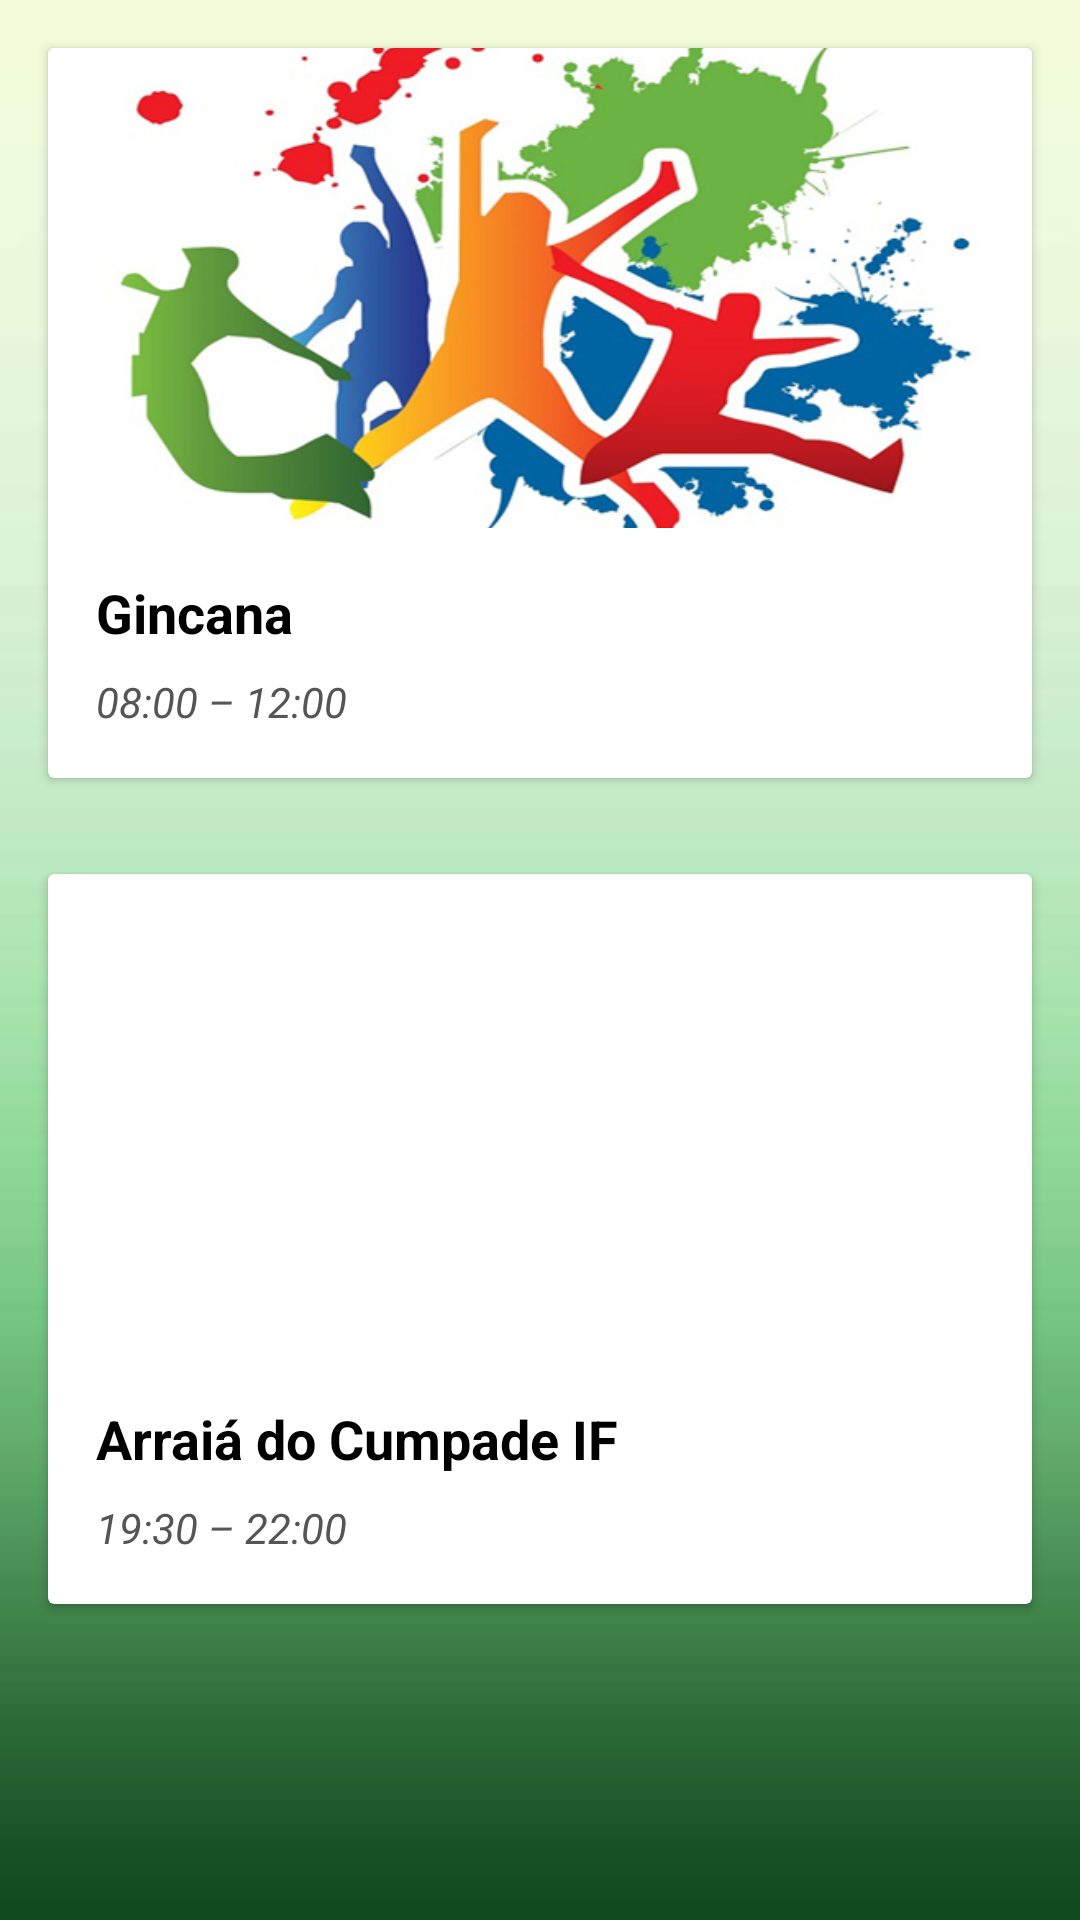

The Android layout XML behind this screen, and the referenced resources:
<!-- AndroidManifest.xml: application theme AppTheme -->
<!-- res/layout/activity_programa0606.xml -->
<?xml version="1.0" encoding="utf-8"?>
<ScrollView xmlns:android="http://schemas.android.com/apk/res/android"
    android:id="@+id/ScrollView01"
    android:layout_width="match_parent"
    android:layout_height="match_parent"
    android:fillViewport="true"
    android:scrollbars="none" >

    <LinearLayout android:layout_width="match_parent"
        android:layout_height="match_parent">


<RelativeLayout xmlns:android="http://schemas.android.com/apk/res/android"
    xmlns:app="http://schemas.android.com/apk/res-auto"
    xmlns:tools="http://schemas.android.com/tools"
    android:layout_width="match_parent"
    android:layout_height="match_parent"
    android:background="@drawable/fundo_app"
    tools:context="com.marcelomonier.iisemanademeioambiente.Programa0606Activity">


    <android.support.v7.widget.CardView
        android:layout_width="match_parent"
        android:layout_height="wrap_content"
        android:id="@+id/gincana"
        android:layout_margin="16dp">
        <LinearLayout
            android:layout_width="match_parent"
            android:layout_height="wrap_content"
            android:orientation="vertical">
            <ImageView
                android:layout_width="match_parent"
                android:layout_height="160dp"
                android:scaleType="centerCrop"
                android:src="@drawable/gincana" />
            <LinearLayout
                android:layout_width="match_parent"
                android:layout_height="wrap_content"
                android:orientation="vertical"
                android:padding="16dp">
                <TextView
                    android:layout_width="match_parent"
                    android:layout_height="wrap_content"
                    android:layout_marginBottom="8dp"
                    android:text="Gincana"
                    android:textStyle="bold"
                    android:textColor="#000"
                    android:textSize="18sp" />
                <TextView
                    android:layout_width="match_parent"
                    android:layout_height="wrap_content"
                    android:textStyle="italic"
                    android:text="08:00 – 12:00"
                    android:textColor="#555" />

            </LinearLayout>

        </LinearLayout>
    </android.support.v7.widget.CardView>


    

    <android.support.v7.widget.CardView
        android:layout_width="match_parent"
        android:layout_height="wrap_content"
        android:id="@+id/arraia"
        android:layout_below="@+id/gincana"
        android:layout_margin="16dp">
        <LinearLayout
            android:layout_width="match_parent"
            android:layout_height="wrap_content"
            android:orientation="vertical">
            <ImageView
                android:layout_width="match_parent"
                android:layout_height="160dp"
                android:scaleType="centerCrop"
                android:src="@drawable/arraiasma" />
            <LinearLayout
                android:layout_width="match_parent"
                android:layout_height="wrap_content"
                android:orientation="vertical"
                android:padding="16dp">
                <TextView
                    android:layout_width="match_parent"
                    android:layout_height="wrap_content"
                    android:layout_marginBottom="8dp"
                    android:text="Arraiá do Cumpade IF"
                    android:textStyle="bold"
                    android:textColor="#000"
                    android:textSize="18sp" />
                <TextView
                    android:layout_width="match_parent"
                    android:layout_height="wrap_content"
                    android:textStyle="italic"
                    android:text="19:30 – 22:00"
                    android:textColor="#555" />
            </LinearLayout>

        </LinearLayout>
    </android.support.v7.widget.CardView>




</RelativeLayout>
    </LinearLayout>
</ScrollView>
<!-- resources referenced by this layout -->
<resources>
  <!-- drawable fundo_app: png bitmap (drawable, 56291 bytes) -->
  <!-- drawable gincana: png bitmap (drawable, 464498 bytes) -->
  <style name="AppTheme" parent="Theme.AppCompat.Light.NoActionBar">
          
          <item name="colorPrimary">@color/colorPrimary</item>
          <item name="colorPrimaryDark">@color/colorPrimaryDark</item>
          <item name="colorAccent">@color/colorAccent</item>
      </style>
  <!-- not gathered from this repository: default colours our renderer supplied (Android Studio template values) -->
  <color name="colorPrimary">#FF6200EE</color>
  <color name="colorPrimaryDark">#FF3700B3</color>
  <color name="colorAccent">#FF03DAC5</color>
</resources>
